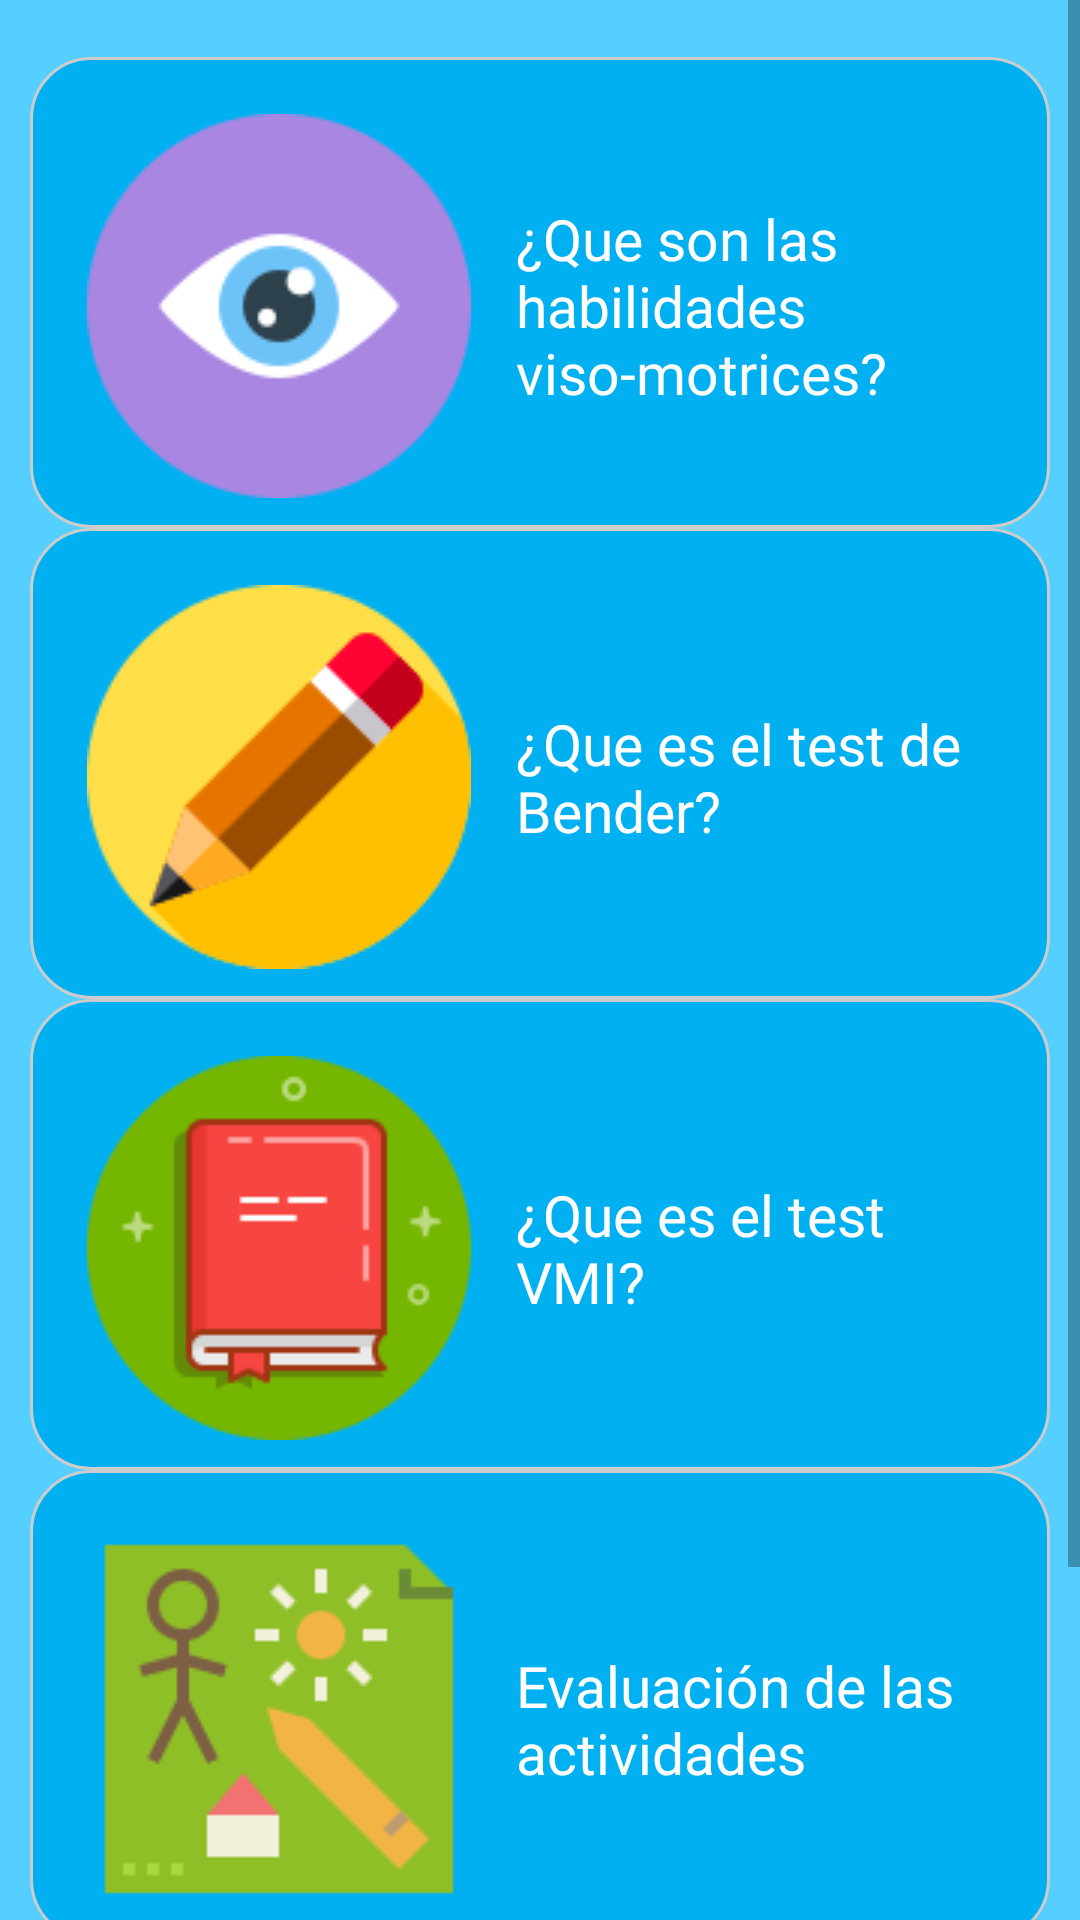

Write the Android layout XML for this screen, with the resource values it uses.
<!-- AndroidManifest.xml: application theme Theme.Viso -->
<!-- res/layout/fragment_informacion.xml -->
<?xml version="1.0" encoding="utf-8"?>
<ScrollView xmlns:android="http://schemas.android.com/apk/res/android"
    xmlns:app="http://schemas.android.com/apk/res-auto"
    xmlns:tools="http://schemas.android.com/tools"
    android:layout_width="match_parent"
    android:layout_height="match_parent"
    android:background="@color/primary01"
    tools:context=".ui.informacion.InformacionFragment">

    <LinearLayout
        android:layout_width="match_parent"
        android:layout_height="match_parent"
        android:paddingRight="@dimen/text_01"
        android:paddingStart="@dimen/text_01"
        android:paddingTop="@dimen/text_03"
        android:orientation="vertical">
        <LinearLayout
            android:layout_width="match_parent"
            android:layout_height="wrap_content"
            android:paddingTop="@dimen/text_03"
            android:paddingLeft="@dimen/text_03"
            android:paddingRight="@dimen/text_03"
            android:background="@drawable/customborder3"
            android:id="@+id/info_item01"
            android:gravity="center">
            <ImageView
                android:layout_width="wrap_content"
                android:layout_height="wrap_content"
                android:src="@drawable/ic_eye"/>
            <TextView
                android:layout_width="wrap_content"
                android:layout_height="wrap_content"
                android:gravity="left"
                android:textColor="@color/white"
                android:fontFamily="@font/autour_one"
                android:paddingLeft="@dimen/text_02"
                android:textSize="@dimen/text_03"
                android:text="@string/informacion_item01"/>
        </LinearLayout>

        <LinearLayout
            android:layout_width="match_parent"
            android:layout_height="wrap_content"
            android:paddingTop="@dimen/text_03"
            android:paddingLeft="@dimen/text_03"
            android:paddingRight="@dimen/text_03"
            android:background="@drawable/customborder3"
            android:id="@+id/info_item02"
            android:gravity="center">
            <ImageView
                android:layout_width="wrap_content"
                android:layout_height="wrap_content"
                android:src="@drawable/ic_pencil"/>
            <TextView
                android:layout_width="wrap_content"
                android:layout_height="wrap_content"
                android:gravity="left"
                android:textColor="@color/white"
                android:fontFamily="@font/autour_one"
                android:paddingLeft="@dimen/text_02"
                android:textSize="@dimen/text_03"
                android:text="@string/informacion_item02"/>
        </LinearLayout>

        <LinearLayout
            android:layout_width="match_parent"
            android:layout_height="wrap_content"
            android:background="@drawable/customborder3"
            android:gravity="center"
            android:paddingLeft="@dimen/text_03"
            android:paddingTop="@dimen/text_03"
            android:id="@+id/info_item03"
            android:paddingRight="@dimen/text_03">

            <ImageView
                android:layout_width="wrap_content"
                android:layout_height="wrap_content"
                android:src="@drawable/ic_book" />

            <TextView
                android:layout_width="wrap_content"
                android:layout_height="wrap_content"
                android:fontFamily="@font/autour_one"
                android:gravity="left"
                android:paddingLeft="@dimen/text_02"
                android:text="@string/informacion_item03"
                android:textColor="@color/white"
                android:textSize="@dimen/text_03" />
        </LinearLayout>

        <LinearLayout
            android:layout_width="match_parent"
            android:layout_height="wrap_content"
            android:background="@drawable/customborder3"
            android:gravity="center"
            android:paddingLeft="@dimen/text_03"
            android:paddingTop="@dimen/text_03"
            android:id="@+id/info_item04"
            android:paddingRight="@dimen/text_03">
            <ImageView
                android:layout_width="wrap_content"
                android:layout_height="wrap_content"
                android:src="@drawable/ic_paint" />
            <TextView
                android:layout_width="wrap_content"
                android:layout_height="wrap_content"
                android:fontFamily="@font/autour_one"
                android:gravity="left"
                android:paddingLeft="@dimen/text_02"
                android:text="@string/informacion_item04"
                android:textColor="@color/white"
                android:textSize="@dimen/text_03" />
        </LinearLayout>

        <LinearLayout
            android:layout_width="match_parent"
            android:layout_height="wrap_content"
            android:background="@drawable/customborder3"
            android:gravity="center"
            android:paddingLeft="@dimen/text_03"
            android:paddingTop="@dimen/text_03"
            android:id="@+id/info_item05"
            android:paddingRight="@dimen/text_03">

            <ImageView
                android:layout_width="wrap_content"
                android:layout_height="wrap_content"
                android:src="@mipmap/ic_launcher_foreground" />

            <TextView
                android:layout_width="wrap_content"
                android:layout_height="wrap_content"
                android:fontFamily="@font/autour_one"
                android:gravity="left"
                android:paddingLeft="@dimen/text_02"
                android:text="@string/informacion_item05"
                android:textColor="@color/white"
                android:textSize="@dimen/text_03" />
        </LinearLayout>

    </LinearLayout>
</ScrollView>
<!-- resources referenced by this layout -->
<resources>
  <color name="primary01">#55cfff</color>
  <color name="white">#FFFFFFFF</color>
  <dimen name="text_01">10dp</dimen>
  <dimen name="text_02">15dp</dimen>
  <dimen name="text_03">19dp</dimen>
  <!-- drawable customborder3 (drawable) -->
  <?xml version="1.0" encoding="utf-8"?>
  <shape xmlns:android="http://schemas.android.com/apk/res/android" android:shape="rectangle">
      <corners android:radius="20dp"/>
      <solid android:color="@color/primary02" />
      <padding android:left="10dp" android:right="10dp" android:top="10dp" android:bottom="10dp"/>
      <stroke android:width="1dp" android:color="#CCCCCC"/>
  </shape>
  <!-- drawable ic_book: png bitmap (drawable, 4899 bytes) -->
  <!-- drawable ic_eye: png bitmap (drawable, 5668 bytes) -->
  <!-- drawable ic_paint: png bitmap (drawable, 3608 bytes) -->
  <!-- drawable ic_pencil: png bitmap (drawable, 4712 bytes) -->
  <!-- mipmap ic_launcher_foreground: png bitmap (mipmap-hdpi, 5501 bytes) -->
  <string name="informacion_item01">¿Que son las habilidades viso-motrices?</string>
  <string name="informacion_item02">¿Que es el test de Bender?</string>
  <string name="informacion_item03">¿Que es el test VMI?</string>
  <string name="informacion_item04">Evaluación de las actividades</string>
  <string name="informacion_item05">Acerca de esta aplicación</string>
  <style name="Theme.Viso" parent="Theme.MaterialComponents.DayNight.DarkActionBar">
          
          <item name="colorPrimary">@color/primary02</item>
          <item name="colorPrimaryVariant">@color/primary01</item>
          <item name="colorOnPrimary">@color/white</item>
          
          <item name="colorSecondary">@color/teal_200</item>
          <item name="colorSecondaryVariant">@color/teal_700</item>
          <item name="colorOnSecondary">@color/black</item>
          
          <item name="android:statusBarColor" tools:targetApi="l">?attr/colorPrimaryVariant</item>
          
      </style>
  <color name="primary02">#01b0f1</color>
  <color name="teal_200">#FF03DAC5</color>
  <color name="teal_700">#FF018786</color>
  <color name="black">#FF000000</color>
</resources>
